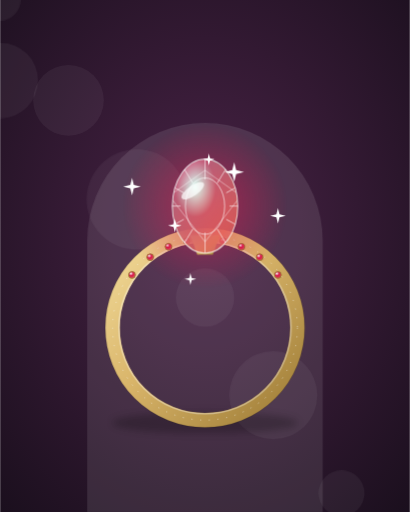
t = 0.00 s
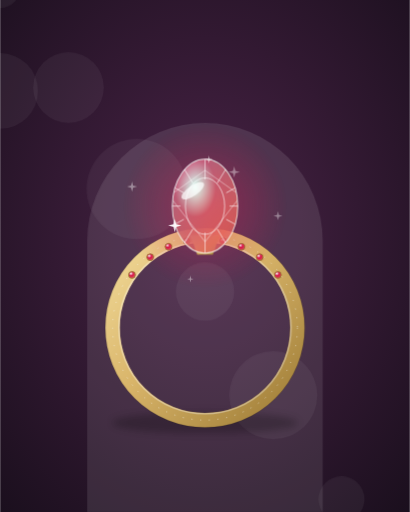
t = 6.00 s
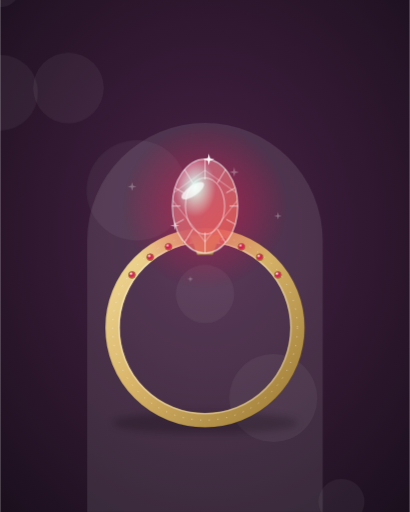
t = 6.88 s
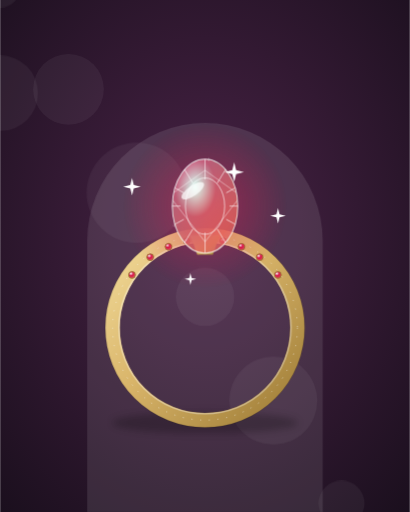
t = 7.75 s
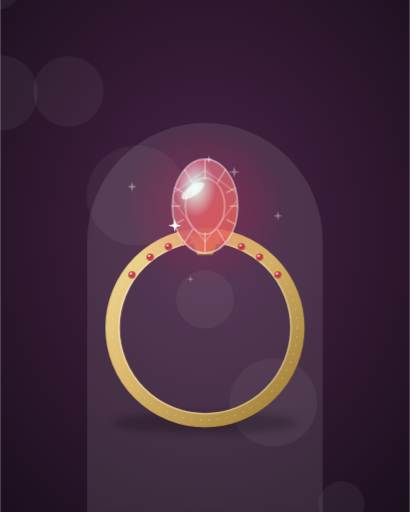
t = 8.63 s
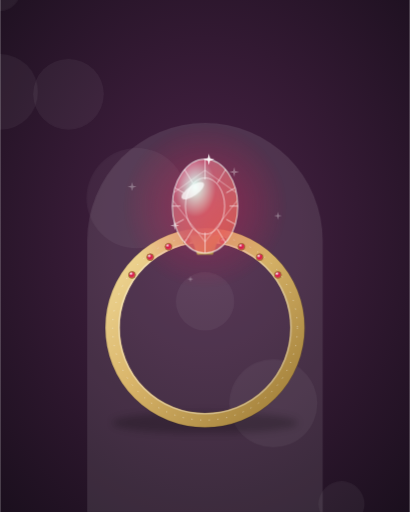
t = 9.50 s

The animated SVG that drew these frames (rendered in a browser with its animation timeline set to each time). Animation: 3 CSS @keyframes rules; frames cover the first 9.50 s, repeats indefinitely.

<svg xmlns="http://www.w3.org/2000/svg" viewBox="0 0 800 1000"><style>@keyframes t{0%,100%{opacity:1;transform:scale(1)}50%{opacity:.15;transform:scale(.4)}}@keyframes f{to{transform:translateY(-26px)}}@keyframes g{50%{opacity:.5}}.sp{animation:t 2.6s ease-in-out infinite;transform-box:fill-box;transform-origin:center}.bk{animation:f 7s ease-in-out infinite alternate}.gl{animation:g 3.5s ease-in-out infinite}</style><defs><radialGradient id="bg" cx="50%" cy="45%" r="75%"><stop offset="0" stop-color="#4a2347"/><stop offset="1" stop-color="#1a0f1d"/></radialGradient></defs><rect width="800" height="1000" fill="url(#bg)"/><circle class="bk" style="animation-delay:-0s" cx="0" cy="0" r="40" fill="#fff" opacity="0.05"/><circle class="bk" style="animation-delay:-1s" cx="133.33333333333334" cy="197" r="69" fill="#fff" opacity="0.05"/><circle class="bk" style="animation-delay:-2s" cx="266.6666666666667" cy="394" r="98" fill="#fff" opacity="0.05"/><circle class="bk" style="animation-delay:-3s" cx="400" cy="591" r="57" fill="#fff" opacity="0.05"/><circle class="bk" style="animation-delay:-4s" cx="533.3333333333334" cy="788" r="86" fill="#fff" opacity="0.05"/><circle class="bk" style="animation-delay:-5s" cx="666.6666666666667" cy="985" r="45" fill="#fff" opacity="0.05"/><circle class="bk" style="animation-delay:-6s" cx="0" cy="182" r="74" fill="#fff" opacity="0.05"/><path d="M170,1000V470a230,230 0 0 1 460,0V1000Z" fill="#fff" opacity=".1"/><defs><linearGradient id="mr40" x1="0" y1="0" x2="1" y2="1"><stop offset="0" stop-color="#f3dc9b"/><stop offset=".45" stop-color="#d9b56a"/><stop offset="1" stop-color="#9c7a34"/></linearGradient><radialGradient id="lr40"><stop offset="0" stop-color="#d8184a" stop-opacity=".6"/><stop offset="1" stop-color="#d8184a" stop-opacity="0"/></radialGradient><linearGradient id="pr40" x1="0" y1="0" x2="1" y2="1"><stop offset="0" stop-color="#ff7ad9"/><stop offset=".35" stop-color="#7affd9"/><stop offset=".7" stop-color="#ffe27a"/><stop offset="1" stop-color="#7aa8ff"/></linearGradient><radialGradient id="gr40" cx=".35" cy=".3" r=".9"><stop offset="0" stop-color="#fff"/><stop offset=".35" stop-color="#d8184a"/><stop offset="1" stop-color="#d8184a" stop-opacity=".55"/></radialGradient><clipPath id="cr40"><ellipse rx="64" ry="92"/></clipPath></defs>
<g transform="translate(400 640) scale(0.95) rotate(0)"><ellipse cy="196" rx="190" ry="22" fill="#000" opacity=".22" filter="blur(8px)"/>
<circle r="190" fill="none" stroke="url(#mr40)" stroke-width="30"/><circle r="177" fill="none" stroke="#fff" stroke-opacity=".35" stroke-width="3"/><circle r="205" fill="none" stroke="#000" stroke-opacity=".15" stroke-width="2"/><circle r="190" fill="none" stroke="#fff" stroke-opacity=".55" stroke-width="2" stroke-dasharray="2 16"/><circle cx="-150" cy="-108.61903789690601" r="7" fill="url(#gr40)" stroke="#9c7a34" stroke-width="2"/><circle cx="-112.5" cy="-145.1135199778256" r="7" fill="url(#gr40)" stroke="#9c7a34" stroke-width="2"/><circle cx="-75" cy="-166.5709025009609" r="7" fill="url(#gr40)" stroke="#9c7a34" stroke-width="2"/><circle cx="-37.5" cy="-178.2625834675338" r="7" fill="url(#gr40)" stroke="#9c7a34" stroke-width="2"/><circle cx="0" cy="-182" r="7" fill="url(#gr40)" stroke="#9c7a34" stroke-width="2"/><circle cx="37.5" cy="-178.2625834675338" r="7" fill="url(#gr40)" stroke="#9c7a34" stroke-width="2"/><circle cx="75" cy="-166.5709025009609" r="7" fill="url(#gr40)" stroke="#9c7a34" stroke-width="2"/><circle cx="112.5" cy="-145.1135199778256" r="7" fill="url(#gr40)" stroke="#9c7a34" stroke-width="2"/><circle cx="150" cy="-108.61903789690601" r="7" fill="url(#gr40)" stroke="#9c7a34" stroke-width="2"/>
<g transform="translate(0 -250)"><circle r="170" fill="url(#lr40)" class="gl"/><path d="M-30,60 L-16,100 L16,100 L30,60Z" fill="url(#mr40)"/>
<g transform="scale(1.05)"><g fill="url(#gr40)" stroke="#fff" stroke-opacity=".8" stroke-width="2"><ellipse rx="64" ry="92"/></g>
<g clip-path="url(#cr40)" stroke="#fff" stroke-width="1.6" stroke-opacity=".75" fill="none"><rect x="-110" y="-110" width="220" height="220" fill="url(#pr40)" opacity=".3" stroke="none" style="mix-blend-mode:screen"/><g transform="scale(.6)"><g stroke-width="2.6"><ellipse rx="64" ry="92"/></g></g><line x1="48" y1="0" x2="130" y2="0"/><line x1="41.56958999105584" y1="25.99930458042489" x2="112.58430622577623" y2="64.99826145106222"/><line x1="24.001283834353757" y1="45.032517977535115" x2="65.00347705137476" y2="112.58129494383779"/><line x1="0.002223686154237972" y1="51.99999994419953" x2="0.006022483334394508" y2="129.99999986049883"/><line x1="-23.997432262616215" y1="45.034926906435764" x2="-64.99304571125225" y2="112.58731726608941"/><line x1="-41.567366185949744" y1="26.003477004871435" x2="-112.57828342028056" y2="65.00869251217858"/><line x1="-47.9999997939675" y1="0.004817986662345493" x2="-129.9999994419953" y2="0.012044966655863734"/><line x1="-41.57181343929999" y1="-25.995131932782453" x2="-112.59032806477079" y2="-64.98782983195613"/><line x1="-24.005135200047768" y1="-45.03010866204436" x2="-65.0139078334627" y2="-112.57527165511091"/><line x1="-0.0066710584436349245" y1="-51.99999949779577" x2="-0.01806744995151125" y2="-129.99999874448943"/><line x1="23.993580484868254" y1="-45.03733544872561" x2="64.98261381318486" y2="-112.59333862181403"/><line x1="41.56514202400078" y1="-26.00764920608627" x2="112.57225964833543" y2="-65.01912301521568"/><path d="M-70,-20L0,-70L70,-20L0,70Z" stroke-opacity=".5"/></g>
<ellipse cx="-24" cy="-30" rx="26" ry="10" fill="#fff" opacity=".7" transform="rotate(-35 -24 -30)"/></g>
<path class="sp" style="animation-delay:0s" d="M60,-90L64,-74L80,-70L64,-66L60,-50L56,-66L40,-70L56,-74Z" fill="#fff"/><path class="sp" style="animation-delay:1s" d="M-62,26L-59.2,37.2L-48,40L-59.2,42.8L-62,54L-64.8,42.8L-76,40L-64.8,37.2Z" fill="#fff"/><path class="sp" style="animation-delay:1.5s" d="M8,-108L10.4,-98.4L20,-96L10.4,-93.6L8,-84L5.6,-93.6L-4,-96L5.6,-98.4Z" fill="#fff"/><path class="sp" style="animation-delay:0s" d="M-150,-58L-146.4,-43.6L-132,-40L-146.4,-36.4L-150,-22L-153.6,-36.4L-168,-40L-153.6,-43.6Z" fill="#fff"/><path class="sp" style="animation-delay:0s" d="M150,4L153.2,16.8L166,20L153.2,23.2L150,36L146.8,23.2L134,20L146.8,16.8Z" fill="#fff"/><path class="sp" style="animation-delay:0s" d="M-30,138L-27.6,147.6L-18,150L-27.6,152.4L-30,162L-32.4,152.4L-42,150L-32.4,147.6Z" fill="#fff"/></g></g></svg>
